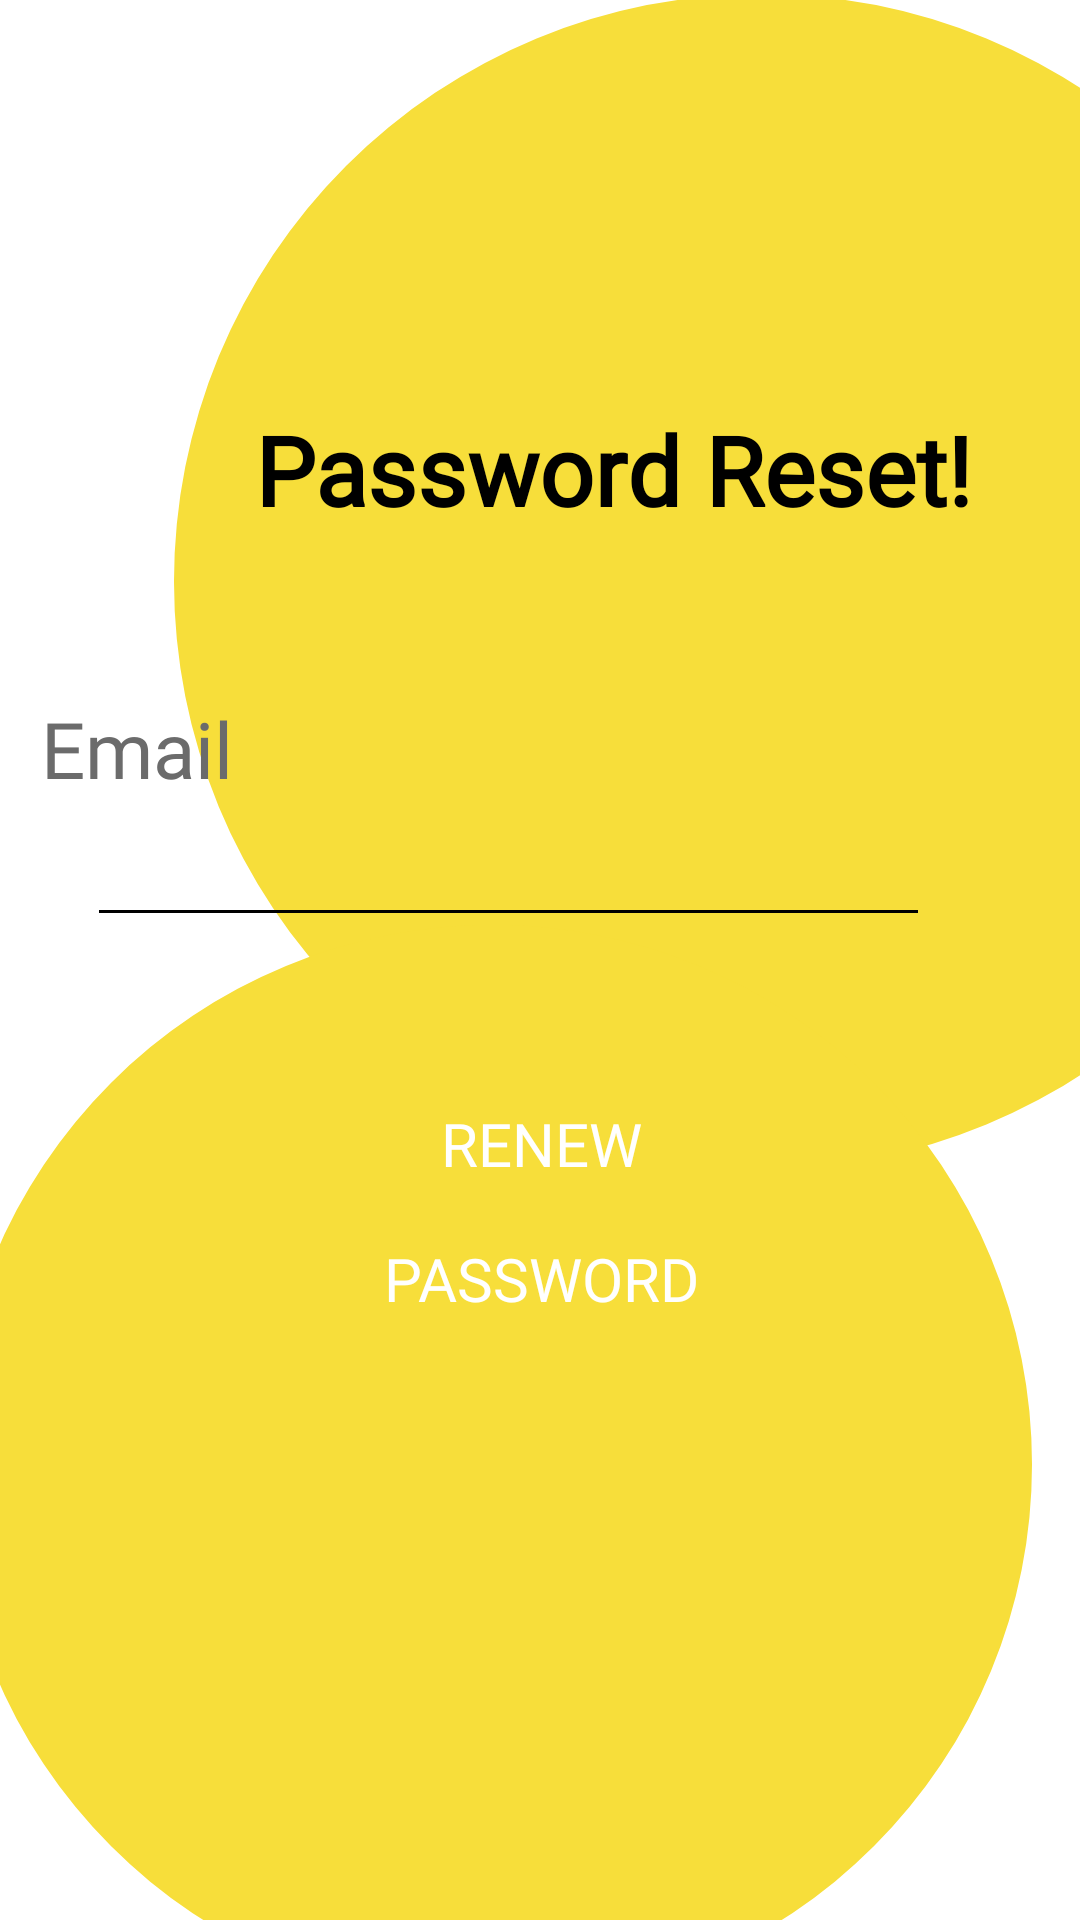

Layout XML and referenced resources for this Android screen:
<!-- AndroidManifest.xml: application theme Theme.Odev2FMSS -->
<!-- res/layout/activity_password_reset.xml -->
<?xml version="1.0" encoding="utf-8"?>
<layout xmlns:android="http://schemas.android.com/apk/res/android"
    xmlns:app="http://schemas.android.com/apk/res-auto"
    xmlns:tools="http://schemas.android.com/tools">

    <data>

    </data>

    <androidx.constraintlayout.widget.ConstraintLayout
        android:layout_width="match_parent"
        android:layout_height="match_parent"
        tools:context=".PasswordResetActivity">

        <ImageView
            android:id="@+id/imageView"
            android:layout_width="match_parent"
            android:layout_height="wrap_content"
            android:layout_marginStart="58dp"
            android:layout_marginTop="83dp"
            android:layout_marginEnd="-90dp"
            android:layout_marginBottom="336dp"
            app:layout_constraintBottom_toBottomOf="parent"
            app:layout_constraintEnd_toEndOf="parent"
            app:layout_constraintStart_toStartOf="parent"
            app:layout_constraintTop_toTopOf="parent"
            app:srcCompat="@drawable/ic_password_renew_screen_background"
            android:contentDescription="@string/background_image" />

        <ImageView
            android:id="@+id/imageView3"
            android:layout_width="wrap_content"
            android:layout_height="wrap_content"
            android:layout_marginStart="93dp"
            android:layout_marginTop="336dp"
            android:layout_marginEnd="125dp"
            app:layout_constraintBottom_toBottomOf="parent"
            app:layout_constraintEnd_toEndOf="parent"
            app:layout_constraintStart_toStartOf="parent"
            app:layout_constraintTop_toTopOf="parent"
            app:srcCompat="@drawable/ic_password_renew_screen_background"
            android:contentDescription="@string/background_image" />

        <TextView
            android:id="@+id/passwordTitleText"
            style="@style/HeaderTitleTextStyle"
            android:layout_marginStart="198dp"
            android:text="@string/your_password"
            app:layout_constraintEnd_toEndOf="parent"
            app:layout_constraintStart_toStartOf="parent"
            app:layout_constraintTop_toTopOf="parent" />

        <EditText
            android:id="@+id/usernameEditText"
            style="@style/EditTextStyle"
            android:layout_marginTop="4dp"
            android:ems="10"
            android:inputType="textEmailAddress"
            app:layout_constraintEnd_toEndOf="parent"
            app:layout_constraintStart_toStartOf="parent"
            app:layout_constraintTop_toBottomOf="@+id/usernameText"
            tools:ignore="Autofill,LabelFor,SpeakableTextPresentCheck,TouchTargetSizeCheck" />

        <TextView
            android:id="@+id/usernameText"
            style="@style/EditTextUpperTextStyle"
            android:layout_marginTop="45dp"
            android:text="@string/emailText"
            app:layout_constraintEnd_toEndOf="parent"
            app:layout_constraintStart_toStartOf="parent"
            app:layout_constraintTop_toBottomOf="@+id/passwordTitleText" />

        <Button
            android:id="@+id/renewPasswordButton"
            style="@style/BaseButtonStyle"
            android:layout_marginTop="45dp"
            android:fontFamily="@font/inter"
            android:text="@string/renew_password"
            android:textSize="20sp"
            app:layout_constraintBottom_toBottomOf="parent"
            app:layout_constraintEnd_toEndOf="parent"
            app:layout_constraintHorizontal_bias="0.496"
            app:layout_constraintStart_toStartOf="parent"
            app:layout_constraintTop_toBottomOf="@+id/usernameEditText"
            app:layout_constraintVertical_bias="0.028" />

        <ImageButton
            android:id="@+id/backScreenButton"
            style="@style/backScreenButton"
            android:contentDescription="@string/back_screen_button"
            app:layout_constraintEnd_toEndOf="parent"
            app:layout_constraintStart_toStartOf="parent"
            app:layout_constraintTop_toTopOf="parent"
            tools:ignore="ImageContrastCheck,RedundantDescriptionCheck" />

    </androidx.constraintlayout.widget.ConstraintLayout>
</layout>
<!-- resources referenced by this layout -->
<resources>
  <!-- drawable ic_password_renew_screen_background (drawable) -->
  <vector xmlns:android="http://schemas.android.com/apk/res/android"
      xmlns:tools="http://schemas.android.com/tools"
      android:width="460dp"
      android:height="460dp"
      android:viewportWidth="460"
      android:viewportHeight="460"
      tools:ignore="VectorRaster">
    <path
        android:pathData="M230,230m-230,0a230,230 0,1 1,460 0a230,230 0,1 1,-460 0"
        android:fillColor="#f7de3a"/>
  </vector>
  <string name="back_screen_button">Back Screen Button</string>
  <string name="background_image">Background Image</string>
  <string name="emailText">Email</string>
  <string name="renew_password">RENEW PASSWORD</string>
  <string name="your_password">Password Reset!</string>
  <style name="EditTextStyle">
          <item name="android:layout_width">0dp</item>
          <item name="android:layout_height">wrap_content</item>
          <item name="android:layout_marginStart">29dp</item>
          <item name="android:layout_marginTop">2dp</item>
          <item name="android:layout_marginEnd">50dp</item>
          <item name="android:backgroundTint">@color/black</item>
          <item name="android:ems">1</item>
          <item name="android:inputType">textPersonName</item>
      </style>
  <style name="EditTextUpperTextStyle">
          <item name="android:layout_width">333dp</item>
          <item name="android:layout_height">wrap_content</item>
          <item name="android:fontFamily">@font/inter</item>
          <item name="android:textSize">26sp</item>
          <item name="android:lineHeight">31sp</item>
          <item name="android:textColor">#6B6B6B</item>
      </style>
  <style name="HeaderTitleTextStyle">
          <item name="android:layout_width">wrap_content</item>
          <item name="android:layout_height">61dp</item>
          <item name="android:layout_marginStart">38dp</item>
          <item name="android:layout_marginTop">126dp</item>
          <item name="android:layout_marginEnd">149dp</item>
          <item name="android:fontFamily">@font/inter</item>
          <item name="android:gravity">center_vertical</item>
          <item name="android:lineHeight">38sp</item>
          <item name="android:textColor">@color/black</item>
          <item name="android:textFontWeight">700</item>
          <item name="android:textSize">32sp</item>
      </style>
  <style name="backScreenButton" parent="ShapeAppearanceOverlay.Material3.Button">
          <item name="android:layout_width">48dp</item>
          <item name="android:layout_height">48dp</item>
          <item name="android:layout_marginStart">29dp</item>
          <item name="android:layout_marginTop">24dp</item>
          <item name="android:layout_marginEnd">351dp</item>
          <item name="android:background">@drawable/back_button_background</item>
      </style>
  <style name="Theme.Odev2FMSS" parent="Theme.MaterialComponents.Light.NoActionBar">
          
          <item name="colorPrimary">@color/purple_500</item>
          <item name="colorPrimaryVariant">@color/purple_700</item>
          <item name="colorOnPrimary">@color/white</item>
          
          <item name="colorSecondary">@color/teal_200</item>
          <item name="colorSecondaryVariant">@color/teal_700</item>
          <item name="colorOnSecondary">@color/black</item>
          
          <item name="android:statusBarColor" tools:targetApi="l">?attr/colorPrimaryVariant</item>
          
      </style>
  <!-- not gathered from this repository: default colours our renderer supplied (Android Studio template values) -->
  <color name="purple_500">#FF6200EE</color>
  <color name="purple_700">#FF3700B3</color>
  <color name="teal_200">#FF03DAC5</color>
  <color name="teal_700">#FF018786</color>
  <color name="black">#FF000000</color>
  <color name="white">#FFFFFFFF</color>
</resources>
